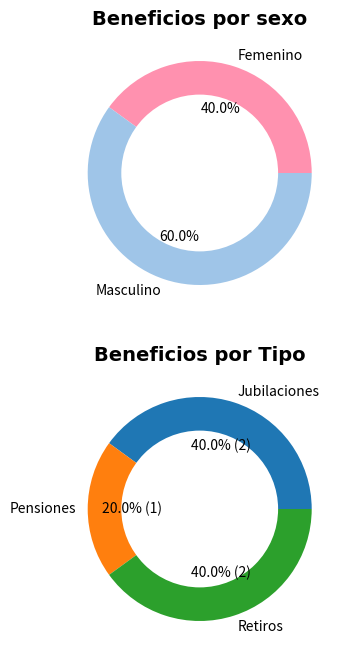

This figure's Python source: (Note: this script raises an exception after producing the figure.)

### EJEMPLO 


import matplotlib.pyplot as plt
import pandas as pd
import tempfile
from matplotlib.offsetbox import OffsetImage, AnnotationBbox

# Suponiendo que `brutos` es tu DataFrame
brutos = pd.DataFrame({
    'SEXO': ['M', 'F', 'M', 'F', 'M'],
    'REPARTICION': ['Retiro Policial', 'Retiro Carcelario', 'Otra', 'Otra', 'Otra'],
    'TIPO': ['jub', 'pen', 'jub', 'jub', 'pen'],
    'BRUTO': [1000, 2000, 3000, 4000, 5000]
})

fig, axs = plt.subplots(2, 1, figsize=(4, 8))

brutos["SEXO"] = brutos.apply(lambda x: "Masculino" if x["SEXO"] == "M" else "Femenino" if x["SEXO"] == "F" else x["SEXO"], axis=1)
brutos.groupby("SEXO")["SEXO"].count().plot.pie(ax=axs[0], autopct="%1.1f%%", label='', colors=["#ff91af","#9fc5e8"])
axs[0].set_title("Beneficios por sexo", fontdict={'family': 'Arial', 'size': 14, 'weight': 'bold', 'style': 'normal'})

# Añadir el círculo blanco al primer gráfico de pastel
centre_circle = plt.Circle((0, 0), 0.70, fc='white')
axs[0].add_artist(centre_circle)

# Función para calcular los porcentajes
def make_autopct(values):
    def my_autopct(pct):
        total = sum(values)
        val = int(round(pct*total/100.0))
        return '{p:.1f}% ({v:d})'.format(p=pct,v=val)
    return my_autopct

brutos["JPR"] = brutos.apply(lambda x: "Retiros" if x["REPARTICION"] in ("Retiro Policial", "Retiro Carcelario") else "Pensiones" if x["TIPO"]=='pen' else 'Jubilaciones', axis=1)
brutos.groupby("JPR").count().plot.pie(ax=axs[1], y="BRUTO", autopct=make_autopct(brutos["JPR"].value_counts()), label='')
plt.legend().remove()
axs[1].set_title('Beneficios por Tipo', fontdict={'family': 'Arial', 'size': 14, 'weight': 'bold', 'style': 'normal'})

# Añadir el círculo blanco al segundo gráfico de pastel
centre_circle = plt.Circle((0, 0), 0.70, fc='white')
axs[1].add_artist(centre_circle)

# Añadir el logotipo en la esquina superior derecha
logo_path = 'ruta_a_tu_imagen.png'  # Reemplaza con la ruta a tu imagen
logo = plt.imread(logo_path)
imagebox = OffsetImage(logo, zoom=0.1)  # Ajusta el zoom según sea necesario

# Ajustar la posición del logotipo (coordenadas en fracción del gráfico)
ab = AnnotationBbox(imagebox, (1, 1), xycoords='axes fraction', box_alignment=(1, 1), frameon=False)
axs[0].add_artist(ab)

plt.tight_layout()

temp_pie_beneficios_sexo_tipo = tempfile.NamedTemporaryFile(delete=False, suffix='.png')
plt.savefig(temp_pie_beneficios_sexo_tipo.name)
plt.show()
plt.close()
